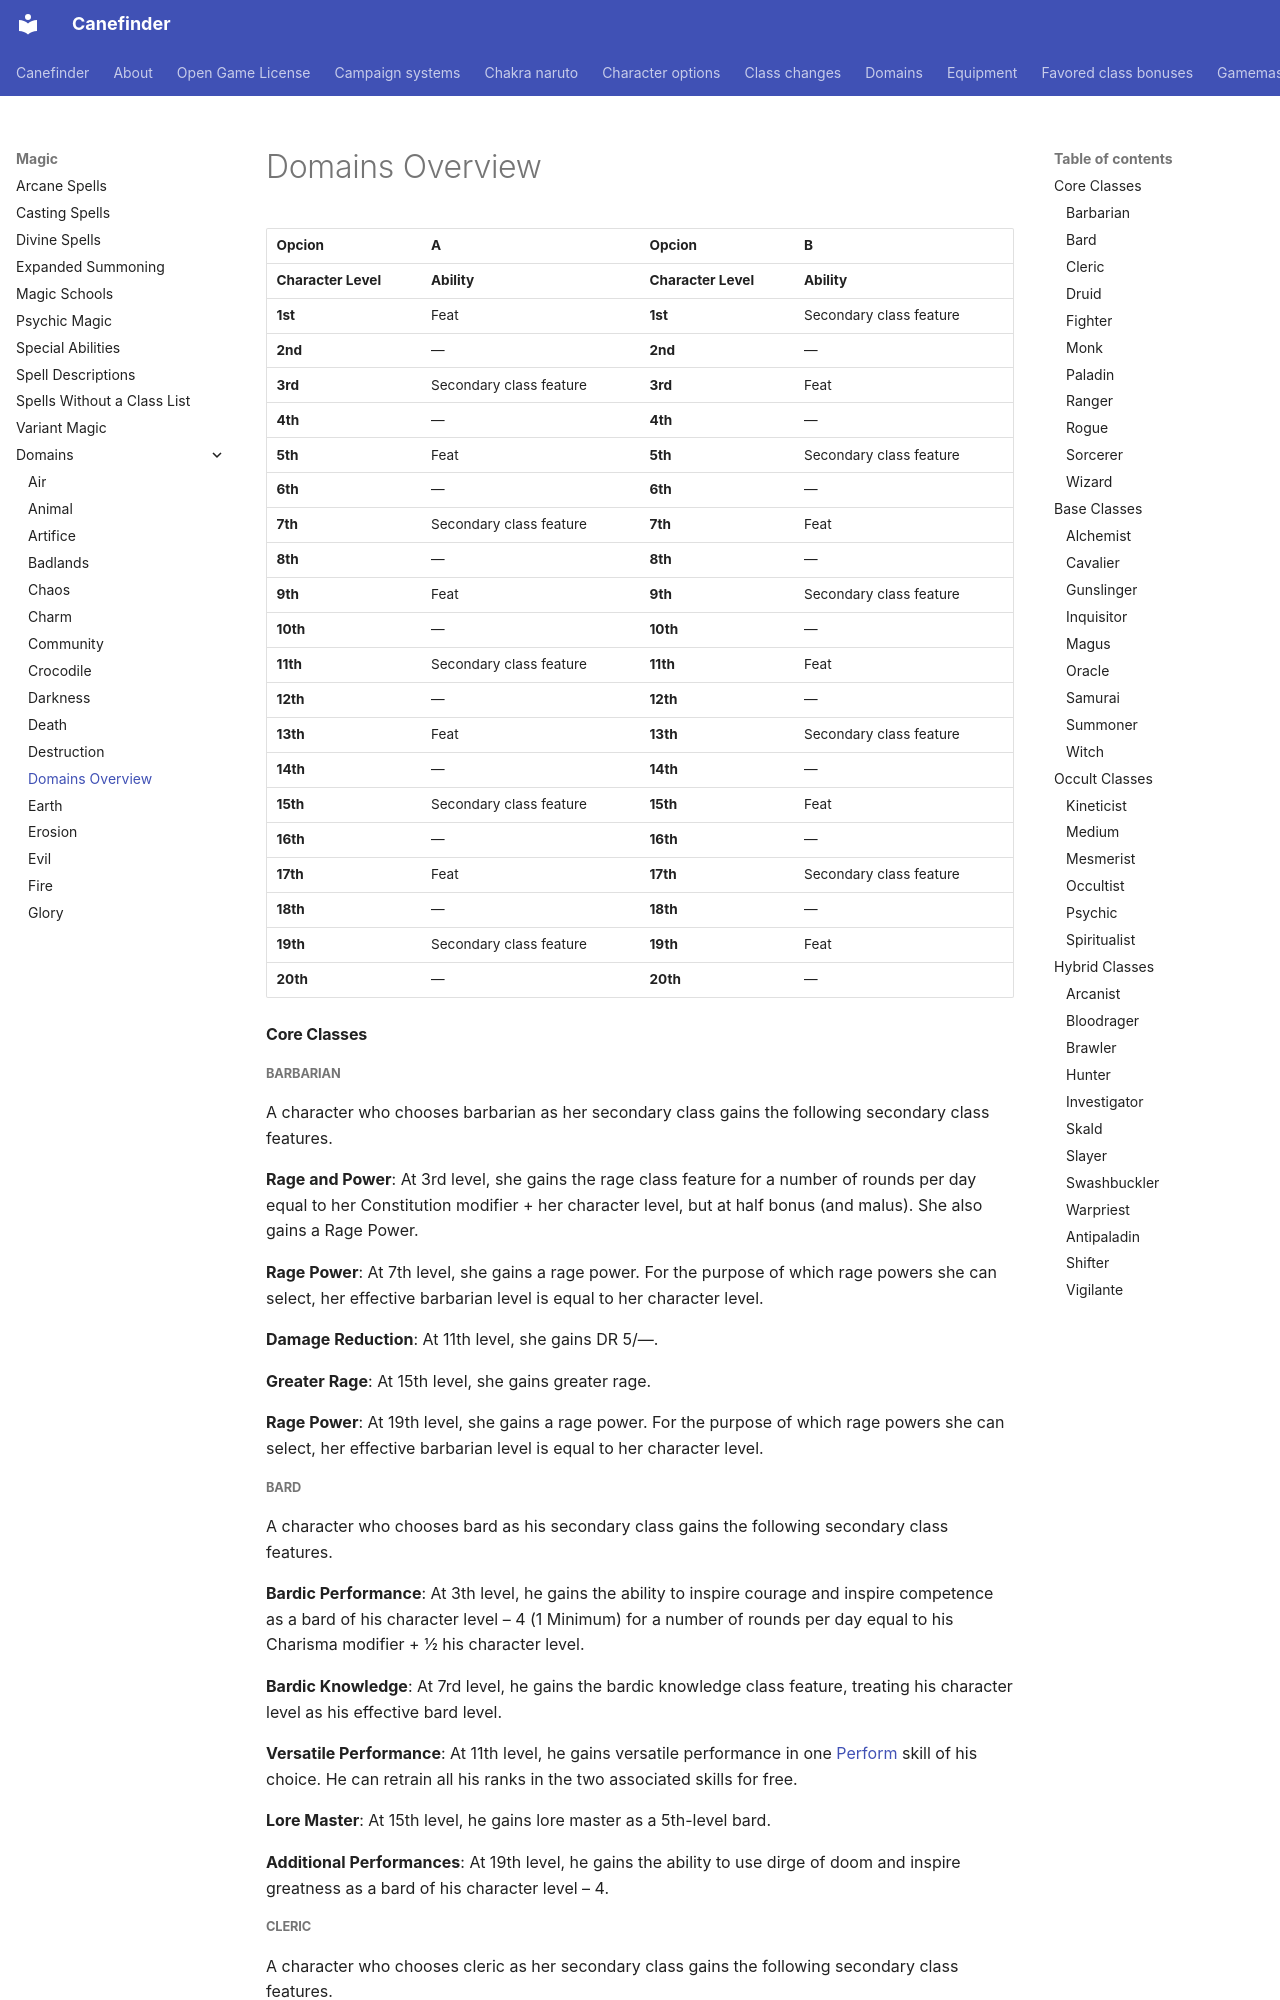

repository: canefinderhouserules/Canefinderhouserules · page: magic/domains/domains-overview/index.html · generator: mkdocs

# Domains Overview

| **Opcion**          | **A**                   | **Opcion**          | **B**                   |
|---------------------|-------------------------|---------------------|-------------------------|
| **Character Level** | **Ability**             | **Character Level** | **Ability**             |
| **1st**             | Feat                    | **1st**             | Secondary class feature |
| **2nd**             | —                       | **2nd**             | —                       |
| **3rd**             | Secondary class feature | **3rd**             | Feat                    |
| **4th**             | —                       | **4th**             | —                       |
| **5th**             | Feat                    | **5th**             | Secondary class feature |
| **6th**             | —                       | **6th**             | —                       |
| **7th**             | Secondary class feature | **7th**             | Feat                    |
| **8th**             | —                       | **8th**             | —                       |
| **9th**             | Feat                    | **9th**             | Secondary class feature |
| **10th**            | —                       | **10th**            | —                       |
| **11th**            | Secondary class feature | **11th**            | Feat                    |
| **12th**            | —                       | **12th**            | —                       |
| **13th**            | Feat                    | **13th**            | Secondary class feature |
| **14th**            | —                       | **14th**            | —                       |
| **15th**            | Secondary class feature | **15th**            | Feat                    |
| **16th**            | —                       | **16th**            | —                       |
| **17th**            | Feat                    | **17th**            | Secondary class feature |
| **18th**            | —                       | **18th**            | —                       |
| **19th**            | Secondary class feature | **19th**            | Feat                    |
| **20th**            | —                       | **20th**            | —                       |

#### Core Classes

##### Barbarian

A character who chooses barbarian as her secondary class gains the following secondary class features.

**Rage and Power**: At 3rd level, she gains the rage class feature for a number of rounds per day equal to her Constitution modifier + her character level, but at half bonus (and malus). She also gains a Rage Power.

**Rage Power**: At 7th level, she gains a rage power. For the purpose of which rage powers she can select, her effective barbarian level is equal to her character level.

**Damage Reduction**: At 11th level, she gains DR 5/—.

**Greater Rage**: At 15th level, she gains greater rage.

**Rage Power**: At 19th level, she gains a rage power. For the purpose of which rage powers she can select, her effective barbarian level is equal to her character level.
